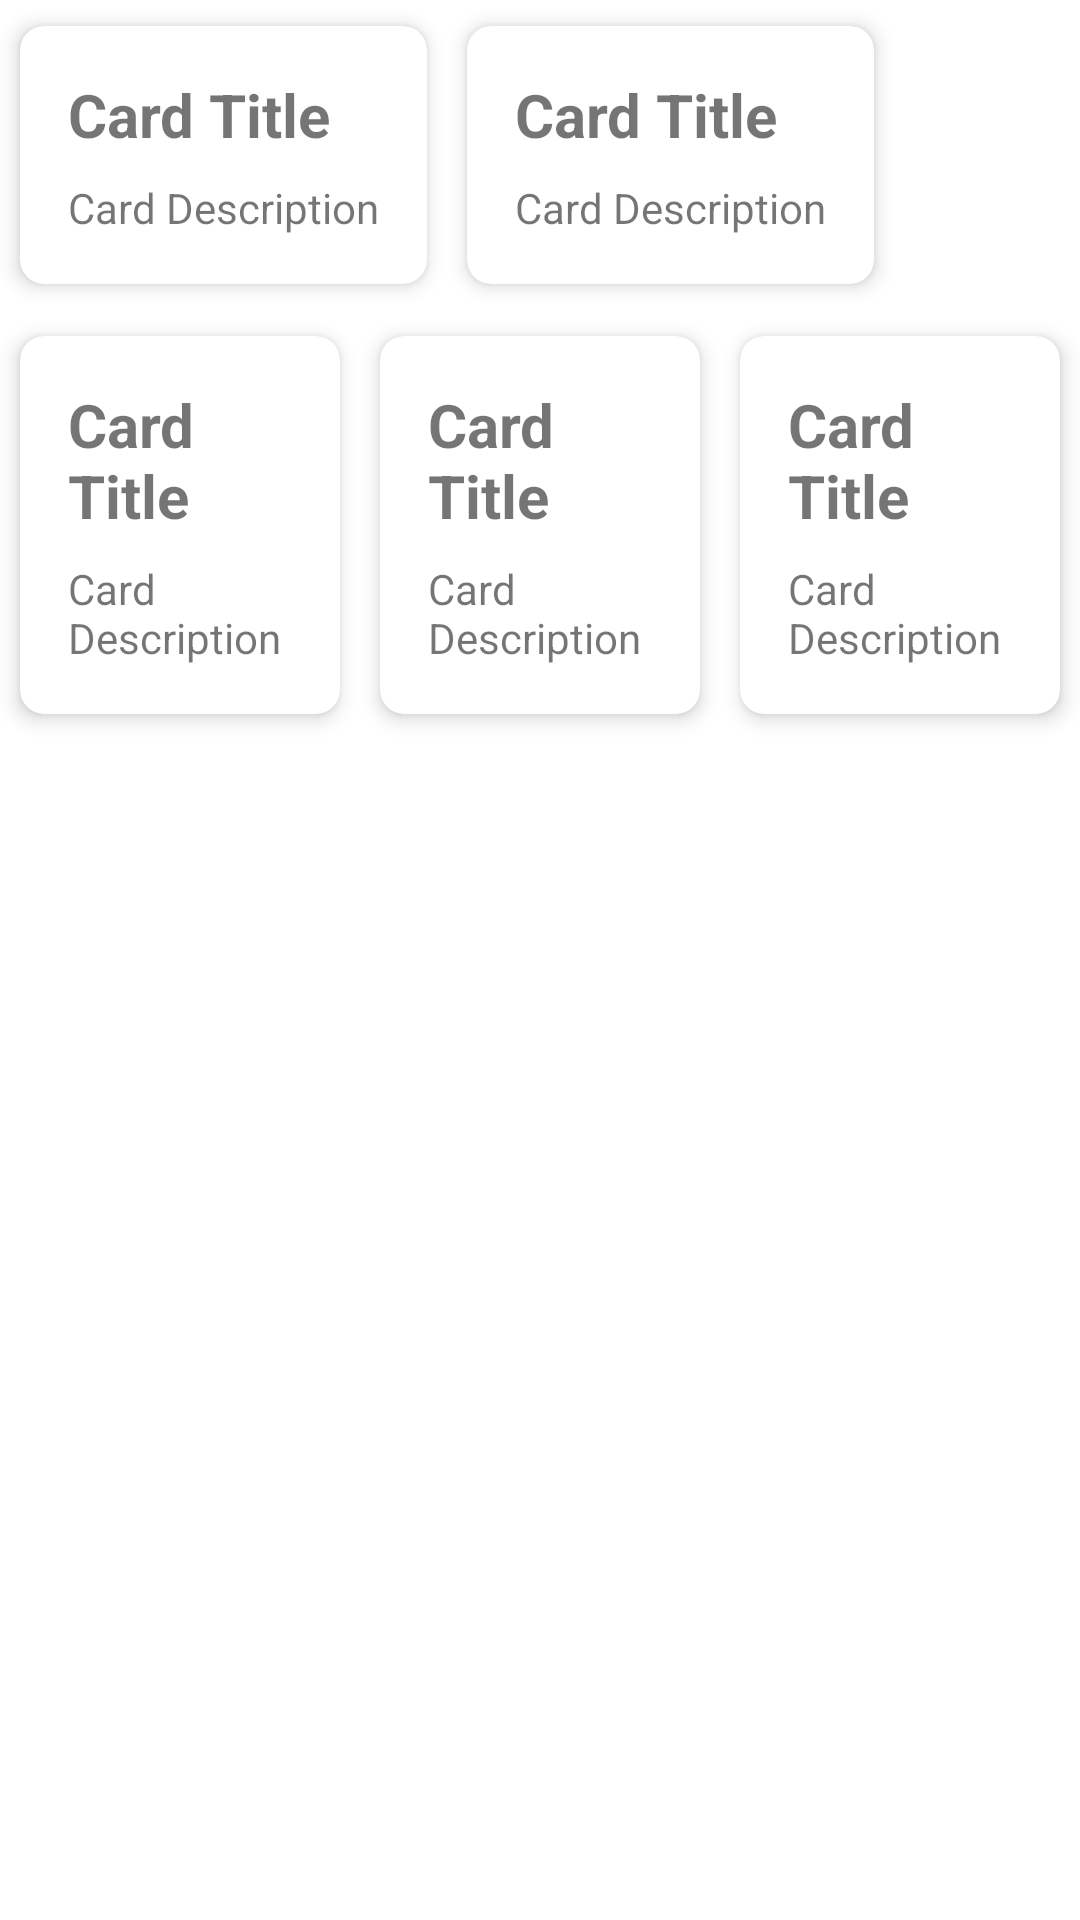

Write the Android layout XML for this screen, with the resource values it uses.
<!-- AndroidManifest.xml: application theme Theme.Practice -->
<!-- res/layout/activity_card.xml -->
<?xml version="1.0" encoding="utf-8"?>
<LinearLayout xmlns:android="http://schemas.android.com/apk/res/android"
    xmlns:app="http://schemas.android.com/apk/res-auto"
    xmlns:tools="http://schemas.android.com/tools"
    android:layout_width="match_parent"
    android:layout_height="match_parent"
    android:weightSum="2"
    android:orientation="vertical"
    tools:context=".CardActivity">

    <LinearLayout
        android:layout_width="wrap_content"
        android:layout_height="wrap_content"
        android:orientation="horizontal">

    <androidx.cardview.widget.CardView
        android:layout_width="wrap_content"
        android:layout_height="wrap_content"
        app:cardCornerRadius="8dp"
        app:cardElevation="4dp"
        android:layout_weight="1"
        app:cardUseCompatPadding="true">

        <LinearLayout
            android:layout_width="match_parent"
            android:layout_height="wrap_content"
            android:orientation="vertical"
            android:padding="16dp">

            <TextView
                android:id="@+id/text_title"
                android:layout_width="match_parent"
                android:layout_height="wrap_content"
                android:text="Card Title"
                android:textSize="20sp"
                android:textStyle="bold" />

            <TextView
                android:id="@+id/text_description"
                android:layout_width="match_parent"
                android:layout_height="wrap_content"
                android:text="Card Description"
                android:layout_marginTop="8dp" />

        </LinearLayout>

    </androidx.cardview.widget.CardView>

    <androidx.cardview.widget.CardView
        android:layout_width="wrap_content"
        android:layout_height="wrap_content"
        app:cardCornerRadius="8dp"
        app:cardElevation="4dp"
        android:layout_weight="1"
        app:cardUseCompatPadding="true">

        <LinearLayout
            android:layout_width="match_parent"
            android:layout_height="wrap_content"
            android:orientation="vertical"
            android:padding="16dp">

            <TextView
                android:id="@+id/text_title1"
                android:layout_width="match_parent"
                android:layout_height="wrap_content"
                android:text="Card Title"
                android:textSize="20sp"
                android:textStyle="bold" />

            <TextView
                android:id="@+id/text_description1"
                android:layout_width="match_parent"
                android:layout_height="wrap_content"
                android:text="Card Description"
                android:layout_marginTop="8dp" />

        </LinearLayout>

    </androidx.cardview.widget.CardView>

































    </LinearLayout>

    <LinearLayout
        android:layout_width="wrap_content"
        android:layout_height="wrap_content"
        android:orientation="horizontal">
    <androidx.cardview.widget.CardView
        android:layout_width="wrap_content"
        android:layout_height="wrap_content"
        app:cardCornerRadius="8dp"
        app:cardElevation="4dp"
        android:layout_weight="1"
        app:cardUseCompatPadding="true">

        <LinearLayout
            android:layout_width="match_parent"
            android:layout_height="wrap_content"
            android:orientation="vertical"
            android:padding="16dp">

            <TextView
                android:id="@+id/text_tile"
                android:layout_width="match_parent"
                android:layout_height="wrap_content"
                android:text="Card Title"
                android:textSize="20sp"
                android:textStyle="bold" />

            <TextView
                android:id="@+id/text_descrygription"
                android:layout_width="match_parent"
                android:layout_height="wrap_content"
                android:text="Card Description"
                android:layout_marginTop="8dp" />

        </LinearLayout>

    </androidx.cardview.widget.CardView>

    <androidx.cardview.widget.CardView
        android:layout_width="wrap_content"
        android:layout_height="wrap_content"
        app:cardCornerRadius="8dp"
        app:cardElevation="4dp"
        android:layout_weight="1"
        app:cardUseCompatPadding="true">

        <LinearLayout
            android:layout_width="match_parent"
            android:layout_height="wrap_content"
            android:orientation="vertical"
            android:padding="16dp">

            <TextView
                android:id="@+id/text_tile1"
                android:layout_width="match_parent"
                android:layout_height="wrap_content"
                android:text="Card Title"
                android:textSize="20sp"
                android:textStyle="bold" />

            <TextView
                android:id="@+id/text_dcription1"
                android:layout_width="match_parent"
                android:layout_height="wrap_content"
                android:text="Card Description"
                android:layout_marginTop="8dp" />

        </LinearLayout>

    </androidx.cardview.widget.CardView>

    <androidx.cardview.widget.CardView
        android:layout_width="wrap_content"
        android:layout_height="wrap_content"
        app:cardCornerRadius="8dp"
        app:cardElevation="4dp"
        android:layout_weight="1"
        app:cardUseCompatPadding="true">

        <LinearLayout
            android:layout_width="match_parent"
            android:layout_height="wrap_content"
            android:orientation="vertical"
            android:padding="16dp">

            <TextView
                android:id="@+id/txttitle"
                android:layout_width="match_parent"
                android:layout_height="wrap_content"
                android:text="Card Title"
                android:textSize="20sp"
                android:textStyle="bold" />

            <TextView
                android:id="@+id/textdesription"
                android:layout_width="match_parent"
                android:layout_height="wrap_content"
                android:text="Card Description"
                android:layout_marginTop="8dp" />

        </LinearLayout>

    </androidx.cardview.widget.CardView>

    </LinearLayout>

</LinearLayout>
<!-- resources referenced by this layout -->
<resources>
  <style name="Theme.Practice" parent="Theme.MaterialComponents.DayNight.DarkActionBar">
          
          <item name="colorPrimary">#f06292</item>
          <item name="colorPrimaryVariant">#bd2d63</item>
          <item name="colorOnPrimary">@color/white</item>
          
          <item name="colorSecondary">@color/teal_200</item>
          <item name="colorSecondaryVariant">@color/teal_700</item>
          <item name="colorOnSecondary">@color/black</item>
          
          <item name="android:statusBarColor">?attr/colorPrimaryVariant</item>
          <item name="android:navigationBarColor">#bd2d63</item>
          
      </style>
  <!-- not gathered from this repository: default colours our renderer supplied (Android Studio template values) -->
  <color name="teal_200">#FF03DAC5</color>
  <color name="teal_700">#FF018786</color>
  <color name="black">#FF000000</color>
  <color name="white">#FFFFFFFF</color>
</resources>
